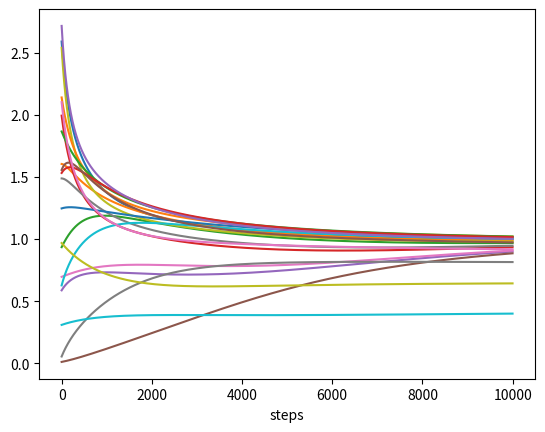

Reproduce this figure in Python.
import numpy as np
import matplotlib.pyplot as plt
import math
import random

ITERATIONS = 10000
LEARNING_RATE = 1e-6

histX = []
x = np.array([random.uniform(0.0,3.0) for i in range(20)])

    
#Gradient of Rosenbrock function
def rosenbrockGradient(x):
    xm = x[1:-1]
    xm_m1 = x[:-2]
    xm_p1 = x[2:]
    gradient = np.zeros_like(x)
    gradient[1:-1] = 200*(xm-xm_m1**2) - 400*(xm_p1 - xm**2)*xm - 2*(1-xm)
    gradient[0] = -400*x[0]*(x[1]-x[0]**2) - 2*(1-x[0])
    gradient[-1] = 200*(x[-1]-x[-2]**2)
    return gradient




for i in range(1, ITERATIONS):
    lastX = x
    x = x - LEARNING_RATE * rosenbrockGradient(x)
    histX.append(x)
    


plt.plot(histX[:])
plt.xlabel("steps")
plt.show()
